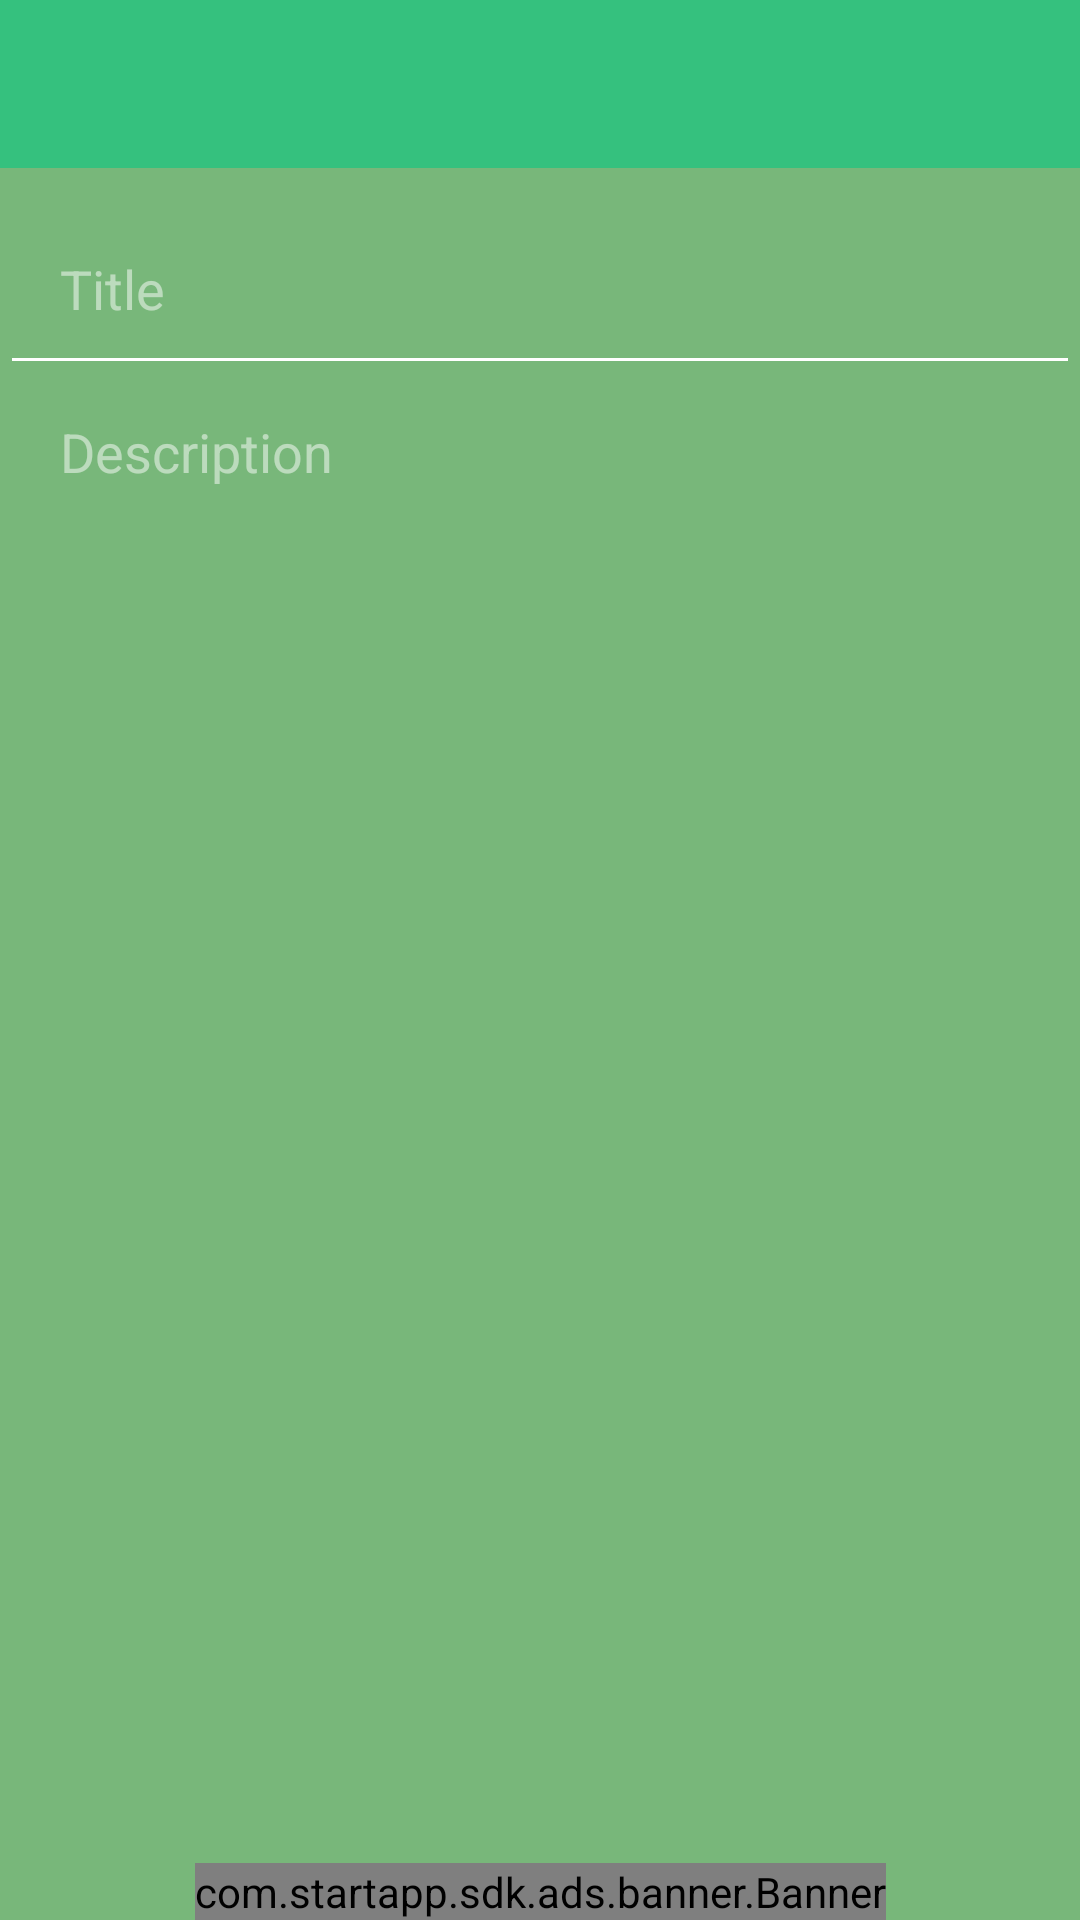

The Android layout XML behind this screen, and the referenced resources:
<!-- AndroidManifest.xml: application theme AppTheme.NoActionBar -->
<!-- res/layout/fragment_details.xml -->
<?xml version="1.0" encoding="utf-8"?>
<androidx.constraintlayout.widget.ConstraintLayout xmlns:android="http://schemas.android.com/apk/res/android"
    xmlns:app="http://schemas.android.com/apk/res-auto"
    android:layout_width="match_parent"
    android:layout_height="match_parent"
    android:background="#78B77A">

    <include
        android:id="@+id/toolbar"
        layout="@layout/toolbar"
        app:layout_constraintBottom_toTopOf="@id/et_title"
        app:layout_constraintEnd_toEndOf="parent"
        app:layout_constraintStart_toStartOf="parent"
        app:layout_constraintTop_toTopOf="parent" />


    <EditText
        android:id="@+id/et_title"
        android:layout_width="0dp"
        android:layout_height="wrap_content"
        android:layout_marginTop="8dp"
        android:autofillHints="false"
        android:backgroundTint="@android:color/white"
        android:hint="@string/title"
        android:inputType="text"
        android:lines="1"
        android:maxLines="1"
        android:padding="20dp"
        android:textColor="@android:color/white"
        android:textColorHint="#80FFFFFF"
        app:layout_constraintBottom_toTopOf="@id/et_description"
        app:layout_constraintEnd_toEndOf="parent"
        app:layout_constraintStart_toStartOf="parent"
        app:layout_constraintTop_toBottomOf="@id/toolbar" />

    <EditText
        android:id="@+id/et_description"
        android:layout_width="0dp"
        android:layout_height="0dp"
        android:autofillHints="false"
        android:backgroundTint="@android:color/transparent"
        android:gravity="start"
        android:hint="@string/description"
        android:inputType="textMultiLine"
        android:paddingStart="20dp"
        android:paddingEnd="20dp"
        android:paddingBottom="20dp"
        android:textColor="@android:color/white"
        android:textColorHint="#80FFFFFF"
        app:layout_constraintBottom_toTopOf="@id/startAppBanner"
        app:layout_constraintEnd_toEndOf="parent"
        app:layout_constraintStart_toStartOf="parent"
        app:layout_constraintTop_toBottomOf="@id/et_title" />

    <com.startapp.sdk.ads.banner.Banner
        android:id="@+id/startAppBanner"
        android:layout_width="wrap_content"
        android:layout_height="wrap_content"
        app:layout_constraintBottom_toBottomOf="parent"
        app:layout_constraintEnd_toEndOf="parent"
        app:layout_constraintStart_toStartOf="parent" />

    <ProgressBar
        android:id="@+id/progress_bar"
        android:layout_width="wrap_content"
        android:layout_height="wrap_content"
        android:visibility="gone"
        app:layout_constraintBottom_toBottomOf="parent"
        app:layout_constraintEnd_toEndOf="parent"
        app:layout_constraintStart_toStartOf="parent"
        app:layout_constraintTop_toTopOf="parent" />

</androidx.constraintlayout.widget.ConstraintLayout>
<!-- res/layout/toolbar.xml (included above) -->
<?xml version="1.0" encoding="utf-8"?>
<androidx.appcompat.widget.Toolbar xmlns:android="http://schemas.android.com/apk/res/android"
    xmlns:app="http://schemas.android.com/apk/res-auto"
    android:layout_width="match_parent"
    android:layout_height="?attr/actionBarSize"
    android:background="@color/colorPrimary"
    android:theme="@style/ToolBarStyle"
    app:layout_scrollFlags="scroll|enterAlways"
    app:popupTheme="@style/ThemeOverlay.AppCompat.Light" />
<!-- resources referenced by this layout -->
<resources>
  <color name="colorPrimary">#35C17E</color>
  <string name="description">Description</string>
  <string name="title">Title</string>
  <style name="ToolBarStyle" parent="Theme.AppCompat">
          <item name="android:textColorPrimary">@android:color/white</item>
          <item name="android:textColorSecondary">@android:color/white</item>
          <item name="actionMenuTextColor">@android:color/white</item>
      </style>
  <style name="AppTheme.NoActionBar" parent="Theme.MaterialComponents.Light.NoActionBar">
          
          <item name="colorPrimary">@color/colorPrimary</item>
          <item name="colorPrimaryDark">@color/colorPrimaryDark</item>
          <item name="colorAccent">@color/colorAccent</item>
      </style>
  <color name="colorPrimaryDark">#38A872</color>
  <color name="colorAccent">#BF5B5B</color>
</resources>
